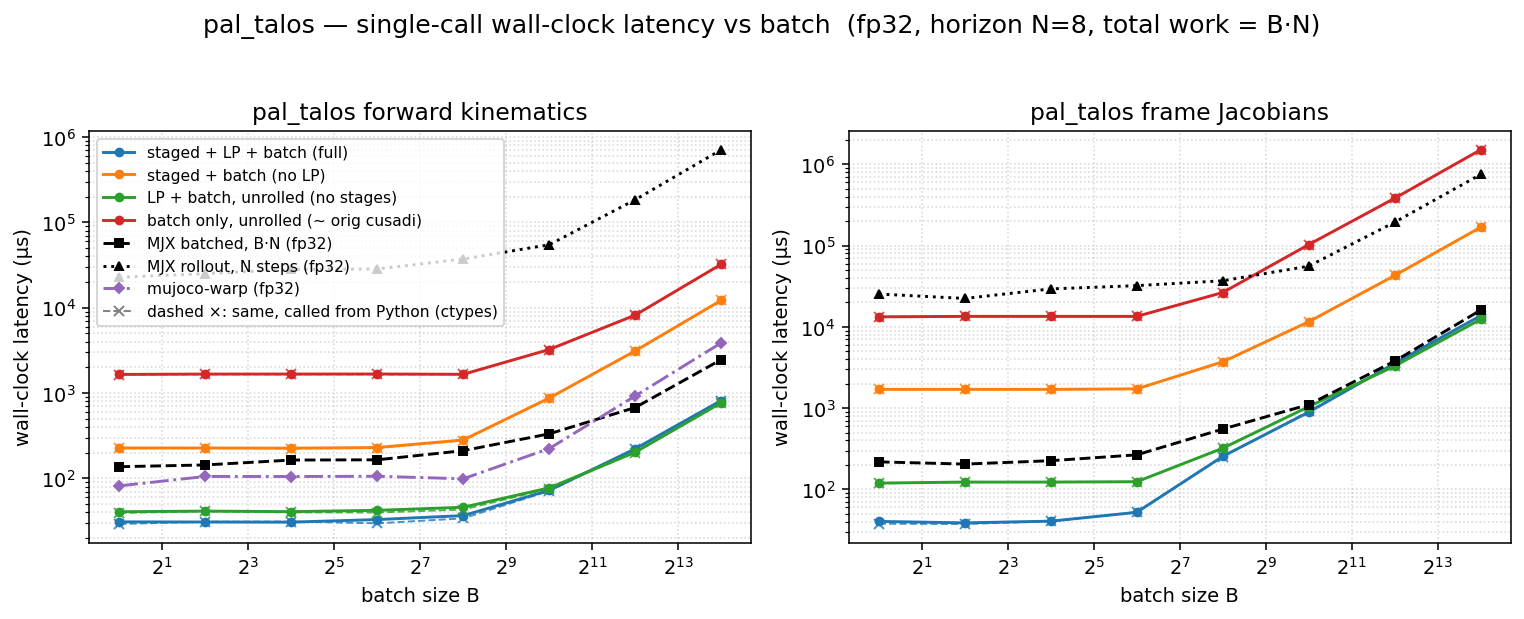

Source data for this figure (header and first rows):
dtype, func, config, batch, n_stages, grid_blocks, latency_us, wall_us
f32, fk, full, 1, 8, 8, 17.41, 30.93
f32, fk, staged, 1, 8, 8, 213, 227.2
f32, fk, lp, 1, 1, 1, 26.62, 40.66
f32, fk, batch, 1, 1, 1, 1635, 1651
f32, fk, full, 4, 8, 32, 17.41, 30.82
f32, fk, staged, 4, 8, 32, 212.7, 226.9
f32, fk, lp, 4, 1, 4, 27.52, 41.36
f32, fk, batch, 4, 1, 4, 1650, 1667
f32, fk, full, 16, 8, 128, 17.41, 30.7
f32, fk, staged, 16, 8, 128, 212.1, 226.1
f32, fk, lp, 16, 1, 16, 27.58, 40.76
f32, fk, batch, 16, 1, 16, 1651, 1668
f32, fk, full, 64, 8, 512, 18.43, 32.91
f32, fk, staged, 64, 8, 512, 215, 229.8
f32, fk, lp, 64, 1, 64, 27.71, 42.21
f32, fk, batch, 64, 1, 64, 1651, 1669
f32, fk, full, 256, 8, 2048, 22.5, 36.61
f32, fk, staged, 256, 8, 2048, 266.2, 281.7
f32, fk, lp, 256, 1, 256, 30.72, 45.87
f32, fk, batch, 256, 1, 256, 1640, 1656
f32, fk, full, 1024, 8, 8192, 58.37, 72.4
f32, fk, staged, 1024, 8, 8192, 858.1, 872.5
f32, fk, lp, 1024, 1, 1024, 63.49, 77.37
f32, fk, batch, 1024, 1, 1024, 3214, 3232
f32, fk, full, 4096, 8, 32768, 208.6, 222
f32, fk, staged, 4096, 8, 32768, 3097, 3113
f32, fk, lp, 4096, 1, 4096, 187.4, 202.3
f32, fk, batch, 4096, 1, 4096, 8153, 8176
f32, fk, full, 16384, 8, 131072, 801.8, 816.5
f32, fk, staged, 16384, 8, 131072, 12156, 12179
f32, fk, lp, 16384, 1, 16384, 752.6, 768.1
f32, fk, batch, 16384, 1, 16384, 32192, 32226
f32, fkjac, full, 1, 8, 8, 24.77, 40.37
f32, fkjac, staged, 1, 8, 8, 1686, 1703
f32, fkjac, lp, 1, 1, 1, 105.5, 119.5
f32, fkjac, batch, 1, 1, 1, 13259, 13283
f32, fkjac, full, 4, 8, 32, 24.54, 38.73
f32, fkjac, staged, 4, 8, 32, 1687, 1703
f32, fkjac, lp, 4, 1, 4, 108.5, 123.1
f32, fkjac, batch, 4, 1, 4, 13432, 13454
f32, fkjac, full, 16, 8, 128, 26.62, 40.66
f32, fkjac, staged, 16, 8, 128, 1686, 1701
f32, fkjac, lp, 16, 1, 16, 109.3, 122.9
f32, fkjac, batch, 16, 1, 16, 13429, 13451
f32, fkjac, full, 64, 8, 512, 38.14, 52.21
f32, fkjac, staged, 64, 8, 512, 1710, 1724
f32, fkjac, lp, 64, 1, 64, 110.4, 124.2
f32, fkjac, batch, 64, 1, 64, 13427, 13449
f32, fkjac, full, 256, 8, 2048, 241.4, 254.8
f32, fkjac, staged, 256, 8, 2048, 3694, 3710
f32, fkjac, lp, 256, 1, 256, 307.2, 320.9
f32, fkjac, batch, 256, 1, 256, 26404, 26432
f32, fkjac, full, 1024, 8, 8192, 876.5, 891.4
f32, fkjac, staged, 1024, 8, 8192, 11526, 11546
f32, fkjac, lp, 1024, 1, 1024, 1025, 1041
f32, fkjac, batch, 1024, 1, 1024, 102705, 102752
f32, fkjac, full, 4096, 8, 32768, 3535, 3551
f32, fkjac, staged, 4096, 8, 32768, 42809, 42843
f32, fkjac, lp, 4096, 1, 4096, 3277, 3296
f32, fkjac, batch, 4096, 1, 4096, 381909, 381973
... 4 more rows
